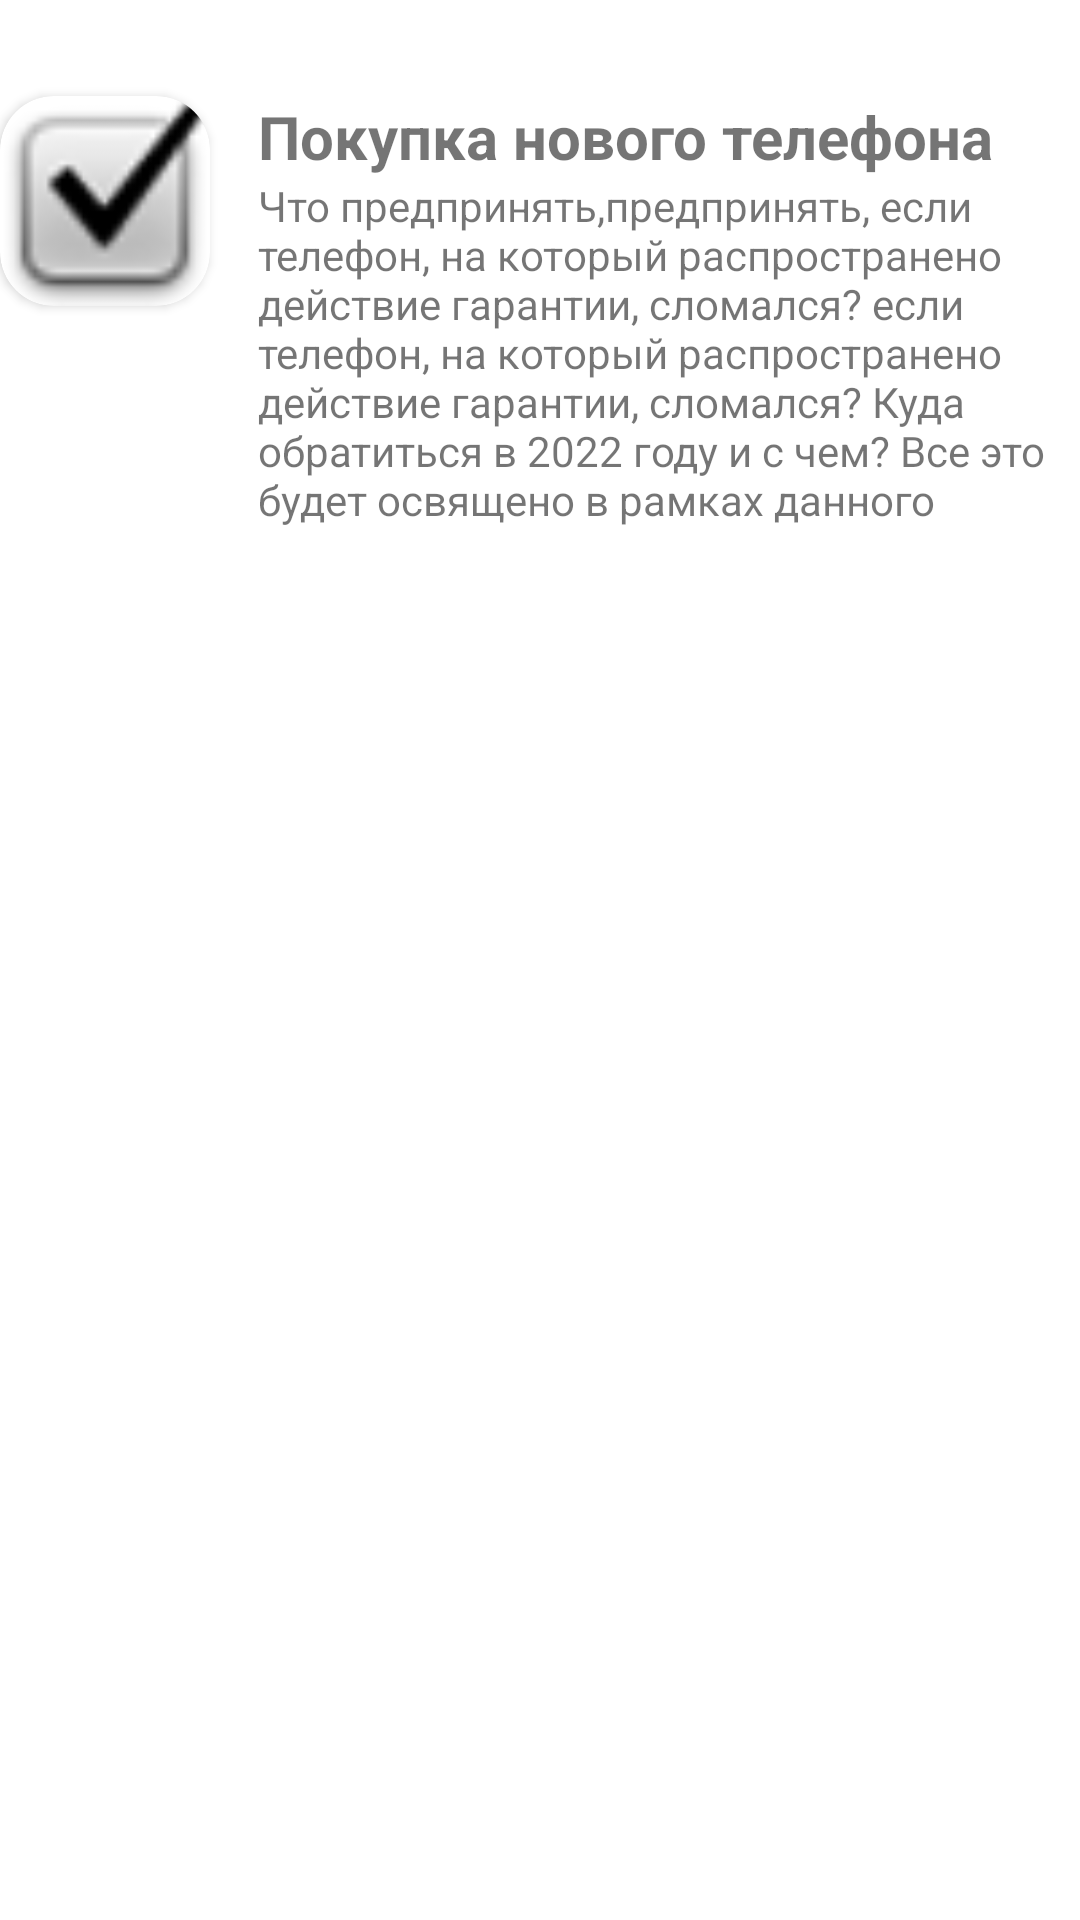

Android layout source for this screen:
<!-- AndroidManifest.xml: application theme Theme.ScreenElements -->
<!-- res/layout/fragment_card.xml -->
<?xml version="1.0" encoding="utf-8"?>
<androidx.constraintlayout.widget.ConstraintLayout xmlns:android="http://schemas.android.com/apk/res/android"
    xmlns:app="http://schemas.android.com/apk/res-auto"
    xmlns:tools="http://schemas.android.com/tools"
    android:layout_width="match_parent"
    android:layout_height="wrap_content"
    tools:context=".TreeFragment">


    <androidx.cardview.widget.CardView
        android:id="@+id/imageView2"
        android:layout_width="70dp"
        android:layout_height="0dp"
        android:layout_marginTop="32dp"
        app:cardCornerRadius="18dp"
        android:background="@drawable/backgraund_selected"
        app:layout_constraintDimensionRatio="h,1"
        app:layout_constraintStart_toStartOf="parent"
        app:layout_constraintTop_toTopOf="parent">

        <ImageView
            android:id="@+id/logo"
            android:layout_width="match_parent"
            android:layout_height="match_parent"
            android:background="@android:drawable/checkbox_on_background"
            app:layout_constraintStart_toStartOf="@+id/guideline3"
            app:layout_constraintTop_toTopOf="parent" />
    </androidx.cardview.widget.CardView>


    <TextView
        android:id="@+id/textView12"
        android:layout_width="0dp"
        android:layout_height="wrap_content"
        android:layout_marginStart="16dp"
        android:text="Покупка нового телефона"
        android:textSize="20sp"
        android:textStyle="bold"
        app:layout_constraintEnd_toEndOf="parent"
        app:layout_constraintStart_toEndOf="@+id/imageView2"
        app:layout_constraintTop_toTopOf="@+id/imageView2" />

    <TextView
        android:id="@+id/textView13"
        android:layout_width="0dp"
        android:layout_height="wrap_content"
        android:text="Что предпринять,предпринять, если телефон, на который распространено действие гарантии, сломался? если телефон, на который распространено действие гарантии, сломался? Куда обратиться в 2022 году и с чем? Все это будет освящено в рамках данного"
        app:layout_constraintEnd_toEndOf="parent"
        app:layout_constraintStart_toStartOf="@+id/textView12"
        app:layout_constraintTop_toBottomOf="@+id/textView12" />

</androidx.constraintlayout.widget.ConstraintLayout>
<!-- resources referenced by this layout -->
<resources>
  <!-- drawable backgraund_selected (drawable) -->
  <ripple xmlns:android="http://schemas.android.com/apk/res/android"
      android:color="#D0D5EB">
      <item>
          <shape>
              <stroke
                  android:color="#BABFD9" />
              <solid android:color="#D4DDE6" />
              <corners android:radius="6dp" />
          </shape>
      </item>
  
  </ripple>
  <style name="Theme.ScreenElements" parent="Theme.MaterialComponents.DayNight.DarkActionBar">
          
          <item name="colorPrimary">@color/purple_500</item>
          <item name="colorPrimaryVariant">@color/purple_700</item>
          <item name="colorOnPrimary">@color/white</item>
          
          <item name="colorSecondary">@color/teal_200</item>
          <item name="colorSecondaryVariant">@color/teal_700</item>
          <item name="colorOnSecondary">@color/black</item>
          
          <item name="android:statusBarColor" tools:targetApi="l">?attr/colorPrimaryVariant</item>
          
          <item name="materialButtonStyle">@style/MyButtonStyle</item>
      </style>
  <color name="purple_500">#FF6200EE</color>
  <color name="purple_700">#FF3700B3</color>
  <color name="white">#FFFFFFFF</color>
  <color name="teal_200">#FF03DAC5</color>
  <color name="teal_700">#FF018786</color>
  <color name="black">#FF000000</color>
  <style name="MyButtonStyle" parent="Widget.AppCompat.Button">
          <item name="android:textAllCaps">false</item>
      </style>
</resources>
